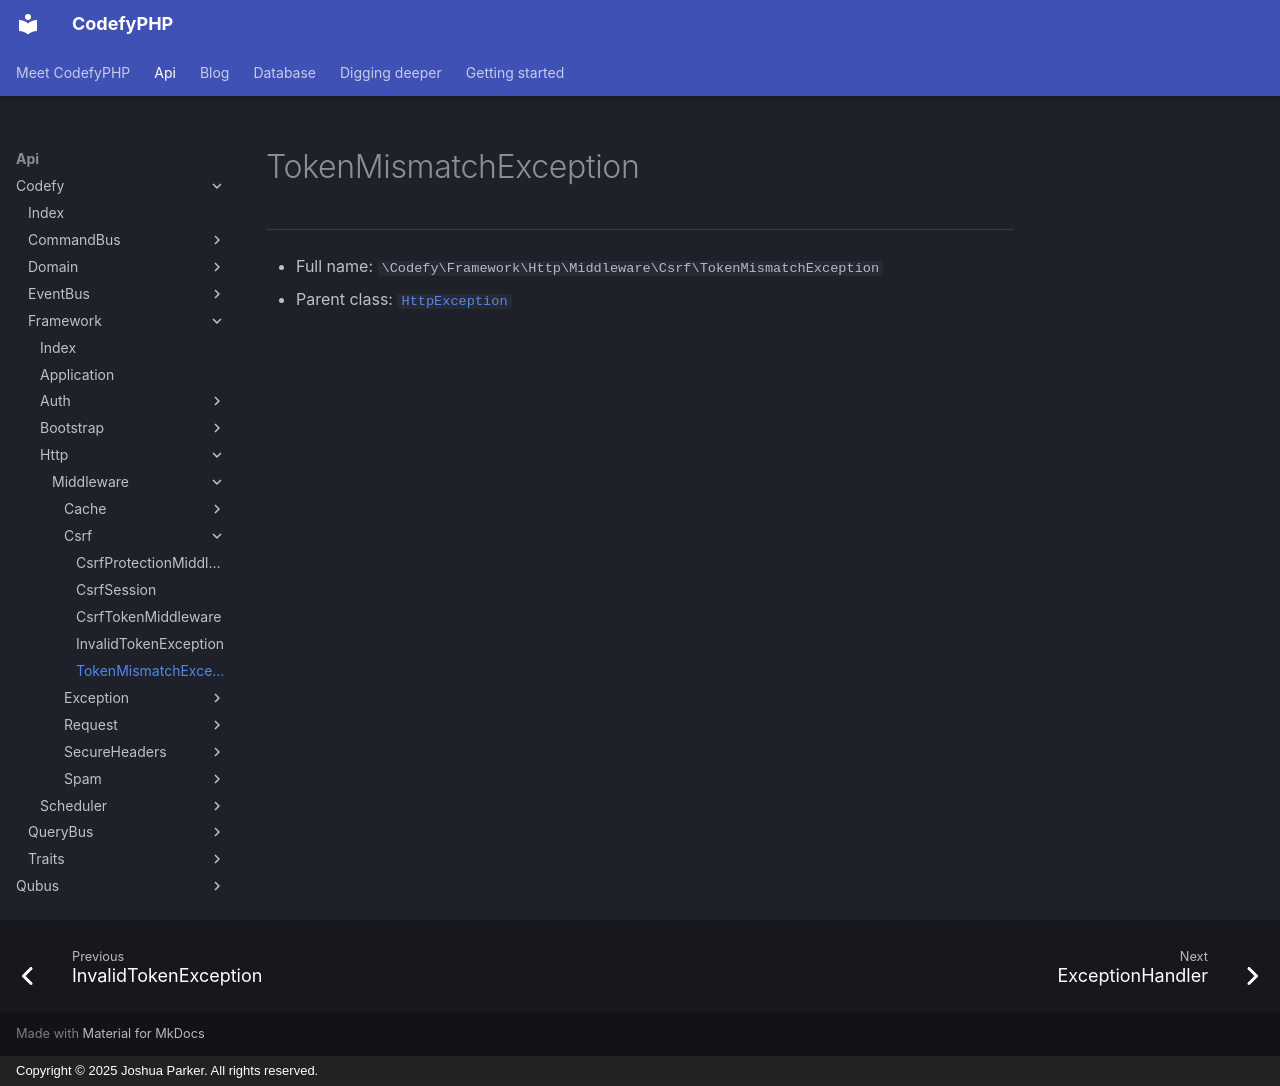

repository: codefyphp/docs · page: api/Codefy/Framework/Http/Middleware/Csrf/TokenMismatchException/index.html · generator: mkdocs · copyright: Copyright © 2025 Joshua Parker. All rights reserved.

# TokenMismatchException

***

* Full name: `\Codefy\Framework\Http\Middleware\Csrf\TokenMismatchException`
* Parent class: [`HttpException`](../../../../../Qubus/Exception/Http/HttpException.md)
